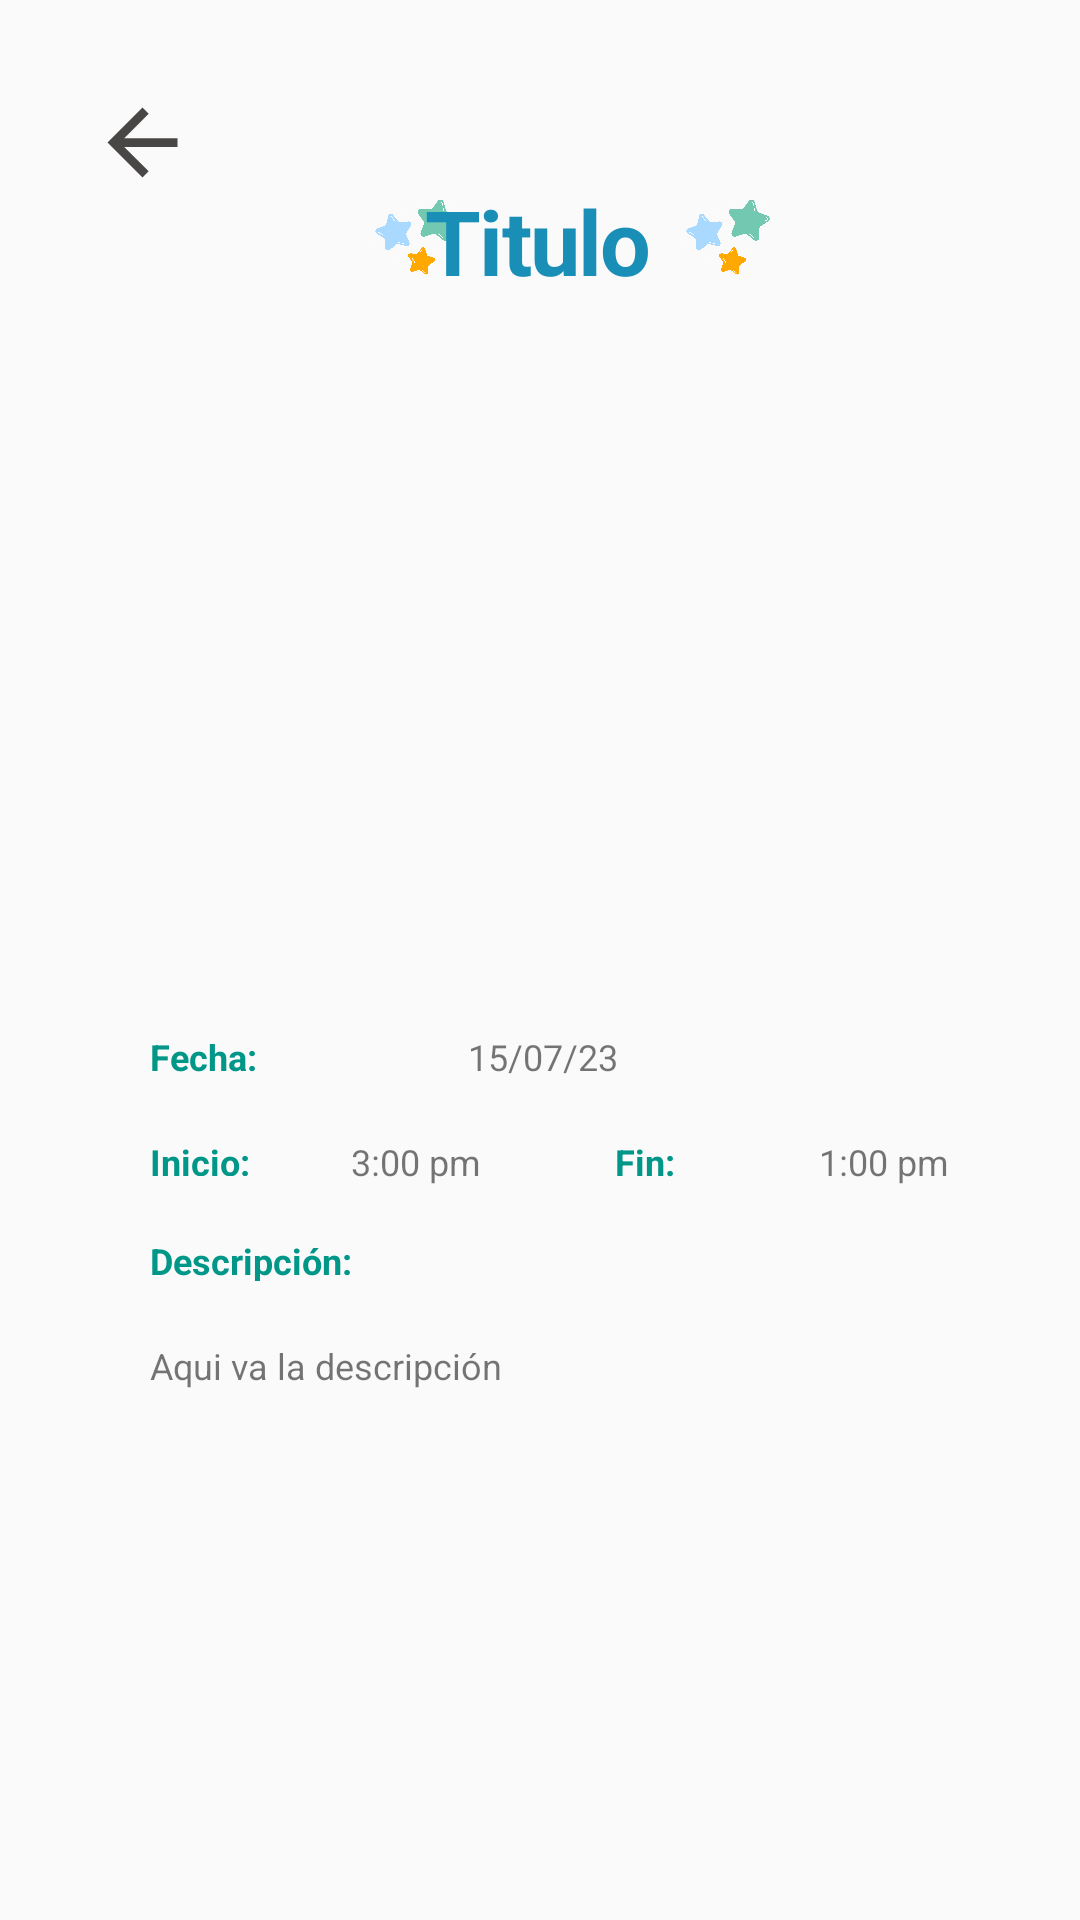

Write the Android layout XML for this screen, with the resource values it uses.
<!-- AndroidManifest.xml: application theme Theme.Design.Light.NoActionBar -->
<!-- res/layout/activity_detalle.xml -->
<?xml version="1.0" encoding="utf-8"?>
<androidx.constraintlayout.widget.ConstraintLayout xmlns:android="http://schemas.android.com/apk/res/android"
    xmlns:app="http://schemas.android.com/apk/res-auto"
    xmlns:tools="http://schemas.android.com/tools"
    android:layout_width="match_parent"
    android:layout_height="match_parent"
    tools:context=".activities.DetalleActivity">

    <ImageView
        android:id="@+id/imageView16"
        android:layout_width="30dp"
        android:layout_height="30dp"
        android:layout_marginTop="64dp"
        app:layout_constraintEnd_toEndOf="parent"
        app:layout_constraintHorizontal_bias="0.093"
        app:layout_constraintStart_toEndOf="@+id/tituloDetalle"
        app:layout_constraintTop_toTopOf="parent"
        app:srcCompat="@drawable/estrellitas" />

    <ImageView
        android:id="@+id/imageView15"
        android:layout_width="30dp"
        android:layout_height="30dp"
        android:layout_marginStart="124dp"
        android:layout_marginTop="64dp"
        app:layout_constraintEnd_toStartOf="@+id/tituloDetalle"
        app:layout_constraintHorizontal_bias="0.0"
        app:layout_constraintStart_toStartOf="parent"
        app:layout_constraintTop_toTopOf="parent"
        app:srcCompat="@drawable/estrellitas" />

    <TextView
        android:id="@+id/tituloDetalle"
        android:layout_width="wrap_content"
        android:layout_height="wrap_content"
        android:layout_marginTop="60dp"
        android:gravity="center_horizontal"
        android:letterSpacing="-0.02"
        android:lineSpacingExtra="0sp"
        android:text="Titulo"
        android:textColor="#198eb6"
        android:textSize="30sp"
        android:textStyle="bold"
        app:layout_constraintEnd_toEndOf="parent"
        app:layout_constraintHorizontal_bias="0.498"
        app:layout_constraintStart_toStartOf="parent"
        app:layout_constraintTop_toTopOf="parent" />


    <TextView
        android:id="@+id/fecha"
        android:layout_width="134dp"
        android:layout_height="15dp"
        android:layout_marginStart="36dp"
        android:text="15/07/23"
        android:textSize="12sp"
        app:layout_constraintStart_toEndOf="@+id/fechaLabel"
        app:layout_constraintTop_toTopOf="@+id/fechaLabel" />

    <TextView
        android:id="@+id/fechaLabel"
        android:layout_width="70dp"
        android:layout_height="15dp"
        android:layout_marginStart="50dp"
        android:layout_marginTop="20dp"
        android:text="Fecha:"
        android:textColor="#009688"
        android:textSize="12sp"
        android:textStyle="bold"
        app:layout_constraintStart_toStartOf="parent"
        app:layout_constraintTop_toBottomOf="@+id/fotoActiv" />

    <TextView
        android:id="@+id/timeInicio"
        android:layout_width="60dp"
        android:layout_height="16dp"
        android:layout_marginStart="12dp"
        android:text="3:00 pm"
        android:textSize="12sp"
        app:layout_constraintStart_toEndOf="@+id/tiempoInicioLabel"
        app:layout_constraintTop_toTopOf="@+id/tiempoInicioLabel" />

    <TextView
        android:id="@+id/tiempoInicioLabel"
        android:layout_width="55dp"
        android:layout_height="13dp"
        android:layout_marginTop="20dp"
        android:text="Inicio:"
        android:textColor="#009688"
        android:textSize="12sp"
        android:textStyle="bold"
        app:layout_constraintStart_toStartOf="@+id/fechaLabel"
        app:layout_constraintTop_toBottomOf="@id/fechaLabel"

        />

    <TextView
        android:id="@+id/tiempoFinLabel"
        android:layout_width="60dp"
        android:layout_height="16dp"
        android:layout_marginStart="28dp"
        android:text="Fin:"
        android:textColor="#009688"
        android:textSize="12sp"
        android:textStyle="bold"
        app:layout_constraintStart_toEndOf="@+id/timeInicio"
        app:layout_constraintTop_toTopOf="@id/tiempoInicioLabel" />


    <TextView
        android:id="@+id/timeFin"
        android:layout_width="60dp"
        android:layout_height="16dp"
        android:layout_marginStart="8dp"
        android:text="1:00 pm"
        android:textSize="12sp"
        app:layout_constraintStart_toEndOf="@+id/tiempoFinLabel"
        app:layout_constraintTop_toTopOf="@+id/tiempoFinLabel" />

    <TextView
        android:id="@+id/descripcionLabel"
        android:layout_width="70dp"
        android:layout_height="15dp"
        android:layout_marginTop="20dp"
        android:layout_marginBottom="8dp"
        android:text="Descripción:"
        android:textColor="#009688"
        android:textSize="12sp"
        android:textStyle="bold"
        app:layout_constraintStart_toStartOf="@+id/tiempoInicioLabel"
        app:layout_constraintTop_toBottomOf="@id/tiempoInicioLabel" />

    <TextView
        android:id="@+id/descripcion"
        android:layout_width="299dp"
        android:layout_height="wrap_content"
        android:layout_marginTop="20dp"
        android:text="Aqui va la descripción"
        android:textSize="12sp"
        app:layout_constraintStart_toStartOf="@+id/descripcionLabel"
        app:layout_constraintTop_toBottomOf="@+id/descripcionLabel" />

    <ImageView
        android:id="@+id/fotoActiv"
        android:layout_width="240dp"
        android:layout_height="200dp"
        android:layout_marginTop="124dp"
        app:layout_constraintEnd_toEndOf="@+id/tituloDetalle"
        app:layout_constraintStart_toStartOf="@+id/tituloDetalle"
        app:layout_constraintTop_toTopOf="parent"
        tools:srcCompat="@tools:sample/avatars" />

    <ImageView
        android:id="@+id/regresar"
        android:layout_width="35dp"
        android:layout_height="35dp"
        android:layout_margin="30dp"
        android:clickable="true"
        app:layout_constraintStart_toStartOf="parent"
        app:layout_constraintTop_toTopOf="parent"
        app:srcCompat="@drawable/baseline_arrow_back_24" />

</androidx.constraintlayout.widget.ConstraintLayout>
<!-- resources referenced by this layout -->
<resources>
  <!-- drawable baseline_arrow_back_24 (drawable) -->
  <vector android:autoMirrored="true" android:height="24dp"
      android:tint="#494646" android:viewportHeight="24"
      android:viewportWidth="24" android:width="24dp" xmlns:android="http://schemas.android.com/apk/res/android">
      <path android:fillColor="@android:color/white" android:pathData="M20,11H7.83l5.59,-5.59L12,4l-8,8 8,8 1.41,-1.41L7.83,13H20v-2z"/>
  </vector>
  <!-- drawable estrellitas: png bitmap (drawable, 39877 bytes) -->
</resources>
